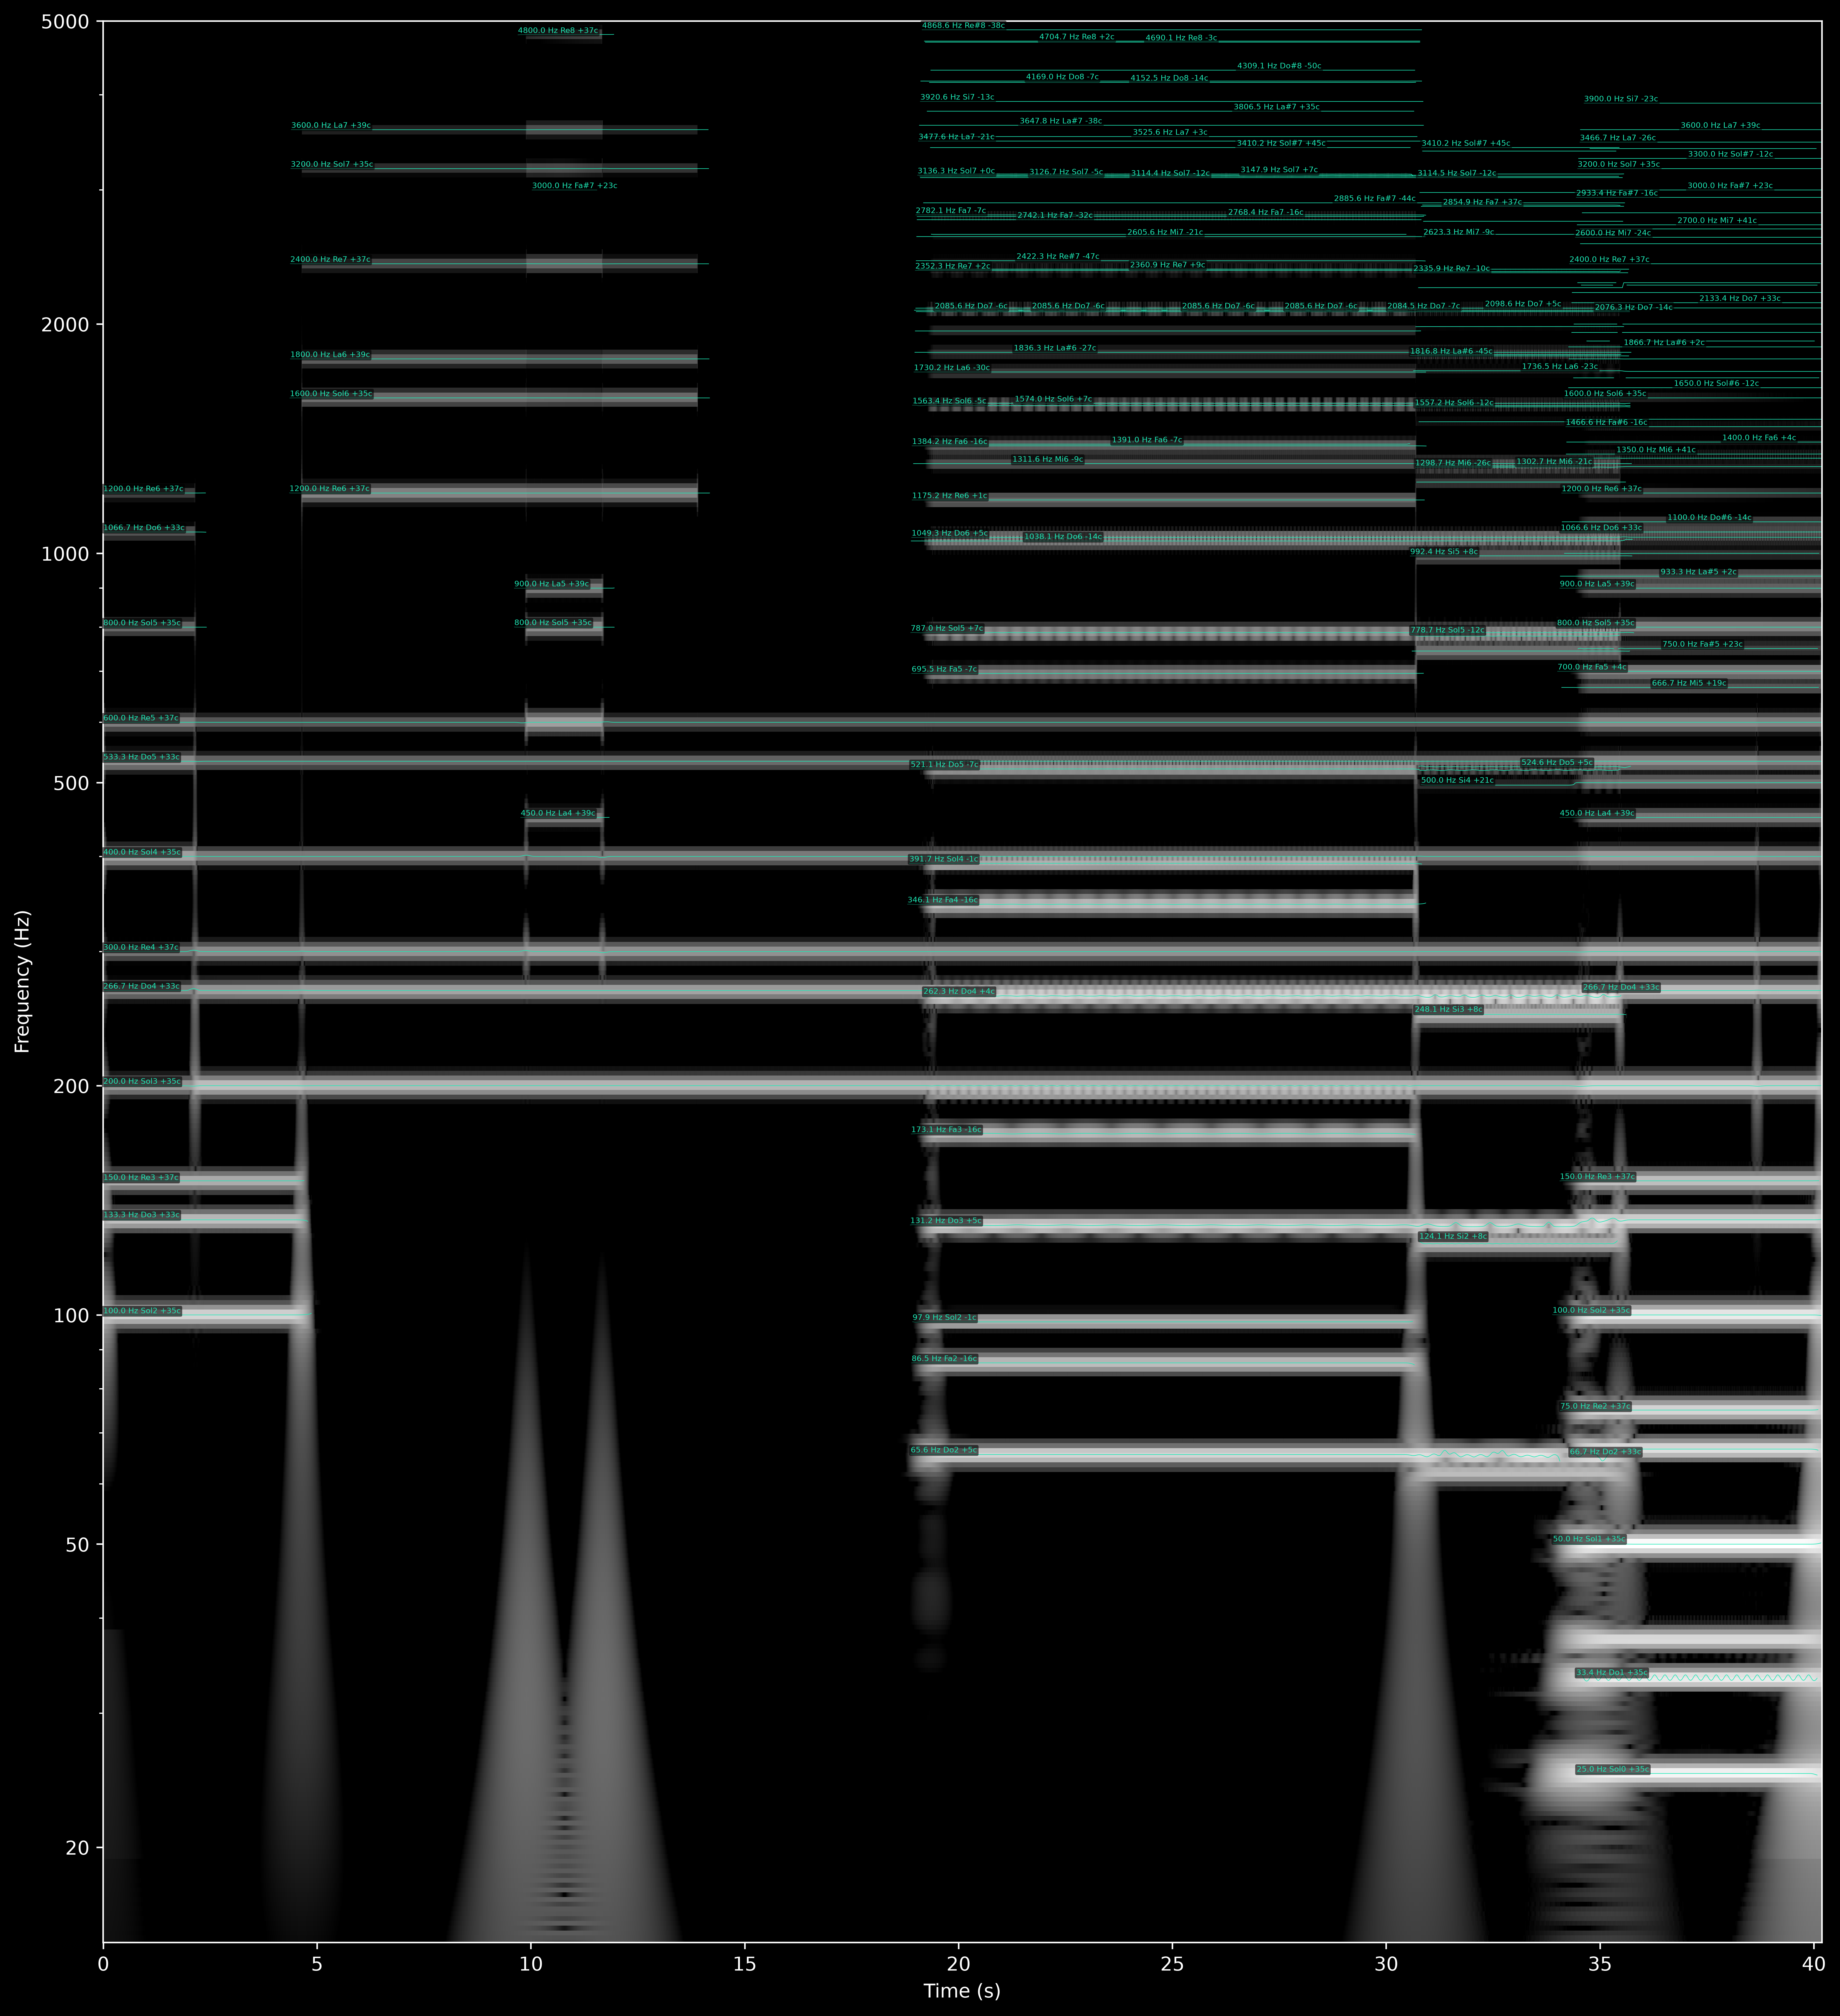

The table this chart was drawn from, first rows:
track_id, t_start, t_end, freq_hz, amp_db, note, cents
0, 0.000, 4.864, 100, -22.73, Sol2, 35
1, 0.000, 4.779, 133.3, -26.24, Do3, 33
2, 0.000, 4.693, 150, -29.62, Re3, 37
3, 0.000, 40.18, 200, -17.32, Sol3, 35
4, 0.000, 19.31, 266.7, -25.74, Do4, 33
5, 0.000, 40.18, 300, -22.55, Re4, 37
6, 0.000, 40.18, 400, -24.04, Sol4, 35
7, 0.000, 40.18, 533.3, -27.49, Do5, 33
8, 0.000, 40.18, 600, -21.29, Re5, 37
9, 0.000, 2.411, 800, -34.62, Sol5, 35
10, 0.000, 2.400, 1067, -38.05, Do6, 33
11, 0.000, 2.389, 1200, -41.47, Re6, 37
12, 4.352, 14.18, 1200, -23.04, Re6, 37
13, 4.363, 14.18, 1600, -26.57, Sol6, 35
14, 4.373, 14.16, 1800, -30.05, La6, 39
15, 4.373, 14.15, 2400, -24.91, Re7, 37
16, 4.384, 14.15, 3200, -29.44, Sol7, 35
17, 4.395, 14.14, 3600, -28.06, La7, 39
18, 9.611, 11.95, 800, -25.25, Sol5, 35
19, 9.611, 11.95, 900, -28.92, La5, 39
20, 9.696, 11.94, 4800, -29.17, Re8, 37
21, 9.760, 11.83, 450, -33.8, La4, 39
22, 10.03, 11.54, 3000, -82.85, Fa#7, 23
23, 18.8, 30.92, 346.1, -18.86, Fa4, -16
24, 18.85, 30.83, 391.7, -21.79, Sol4, -1
25, 18.87, 40.17, 131.2, -17.4, Do3, 5
26, 18.88, 34.06, 65.58, -21.37, Do2, 5
27, 18.88, 35.47, 521.1, -26.28, Do5, -7
28, 18.88, 35.79, 787, -24.49, Sol5, 7
29, 18.89, 30.68, 173.1, -25.57, Fa3, -16
30, 18.89, 35.76, 1038, -28.8, Do6, -14
31, 18.9, 30.66, 86.51, -30.71, Fa2, -16
32, 18.9, 30.87, 695.5, -29.82, Fa5, -7
33, 18.9, 40.18, 1049, -27.78, Do6, 5
34, 18.91, 30.89, 1175, -32.21, Re6, 1
35, 18.91, 30.93, 1384, -32.78, Fa6, -16
36, 18.92, 30.61, 97.93, -34.28, Sol2, -1
37, 18.92, 35.7, 1563, -34.73, Sol6, -5
38, 18.94, 35.73, 1312, -36.96, Mi6, -9
39, 18.95, 30.92, 1730, -40.62, La6, -30
40, 18.96, 19.61, 2086, -41.86, Do7, -6
41, 18.98, 35.72, 1836, -42.54, La#6, -27
42, 18.99, 30.8, 1959, -44.53, Si6, -15
43, 18.99, 30.93, 2352, -43.31, Re7, 2
44, 19, 35.7, 1574, -45.65, Sol6, 7
45, 19, 40.18, 2099, -46.16, Do7, 5
46, 19, 30.92, 2782, -47.33, Fa7, -7
47, 19.01, 35.69, 2076, -50.55, Do7, -14
48, 19.01, 30.91, 2422, -48.14, Re#7, -47
49, 19.02, 30.91, 2606, -50.6, Mi7, -21
50, 19.03, 30.82, 2742, -53.23, Fa7, -32
51, 19.03, 30.88, 2768, -53.79, Fa7, -16
52, 19.04, 30.89, 3136, -51.32, Sol7, 0
53, 19.05, 35.67, 2361, -56.11, Re7, 9
54, 19.06, 30.88, 3478, -58.62, La7, -21
55, 19.08, 30.87, 3648, -61.35, La#7, -38
56, 19.09, 35.44, 3127, -62.92, Sol7, -5
57, 19.1, 30.87, 3114, -64.77, Sol7, -12
58, 19.1, 30.86, 3921, -64.17, Si7, -13
59, 19.11, 30.83, 4169, -67.39, Do8, -7
... 123 more rows
